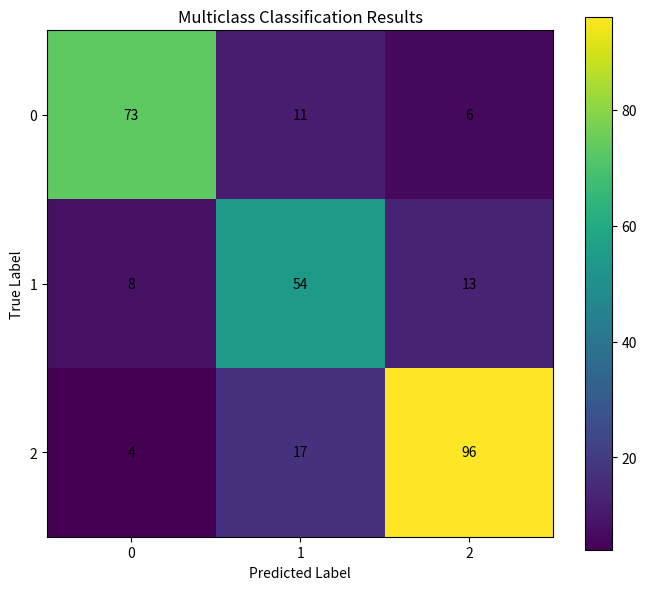

The script that saved this image:
import numpy as np
import matplotlib.pyplot as plt

cm = np.array([
    [73, 11, 6],
    [8, 54, 13],
    [4, 17, 96]
])

fig, ax = plt.subplots(figsize=(7, 6))

im = ax.imshow(cm, cmap="viridis")
plt.colorbar(im, ax=ax)

ax.set_title("Multiclass Classification Results")
ax.set_xlabel("Predicted Label")
ax.set_ylabel("True Label")

ax.set_xticks([0, 1, 2])
ax.set_yticks([0, 1, 2])

for i in range(cm.shape[0]):
    for j in range(cm.shape[1]):
        ax.text(j, i, cm[i, j],
                ha="center", va="center",
                color="black")

plt.tight_layout()
plt.savefig("confusion_matrix.png", dpi=300, bbox_inches="tight")
plt.show()
